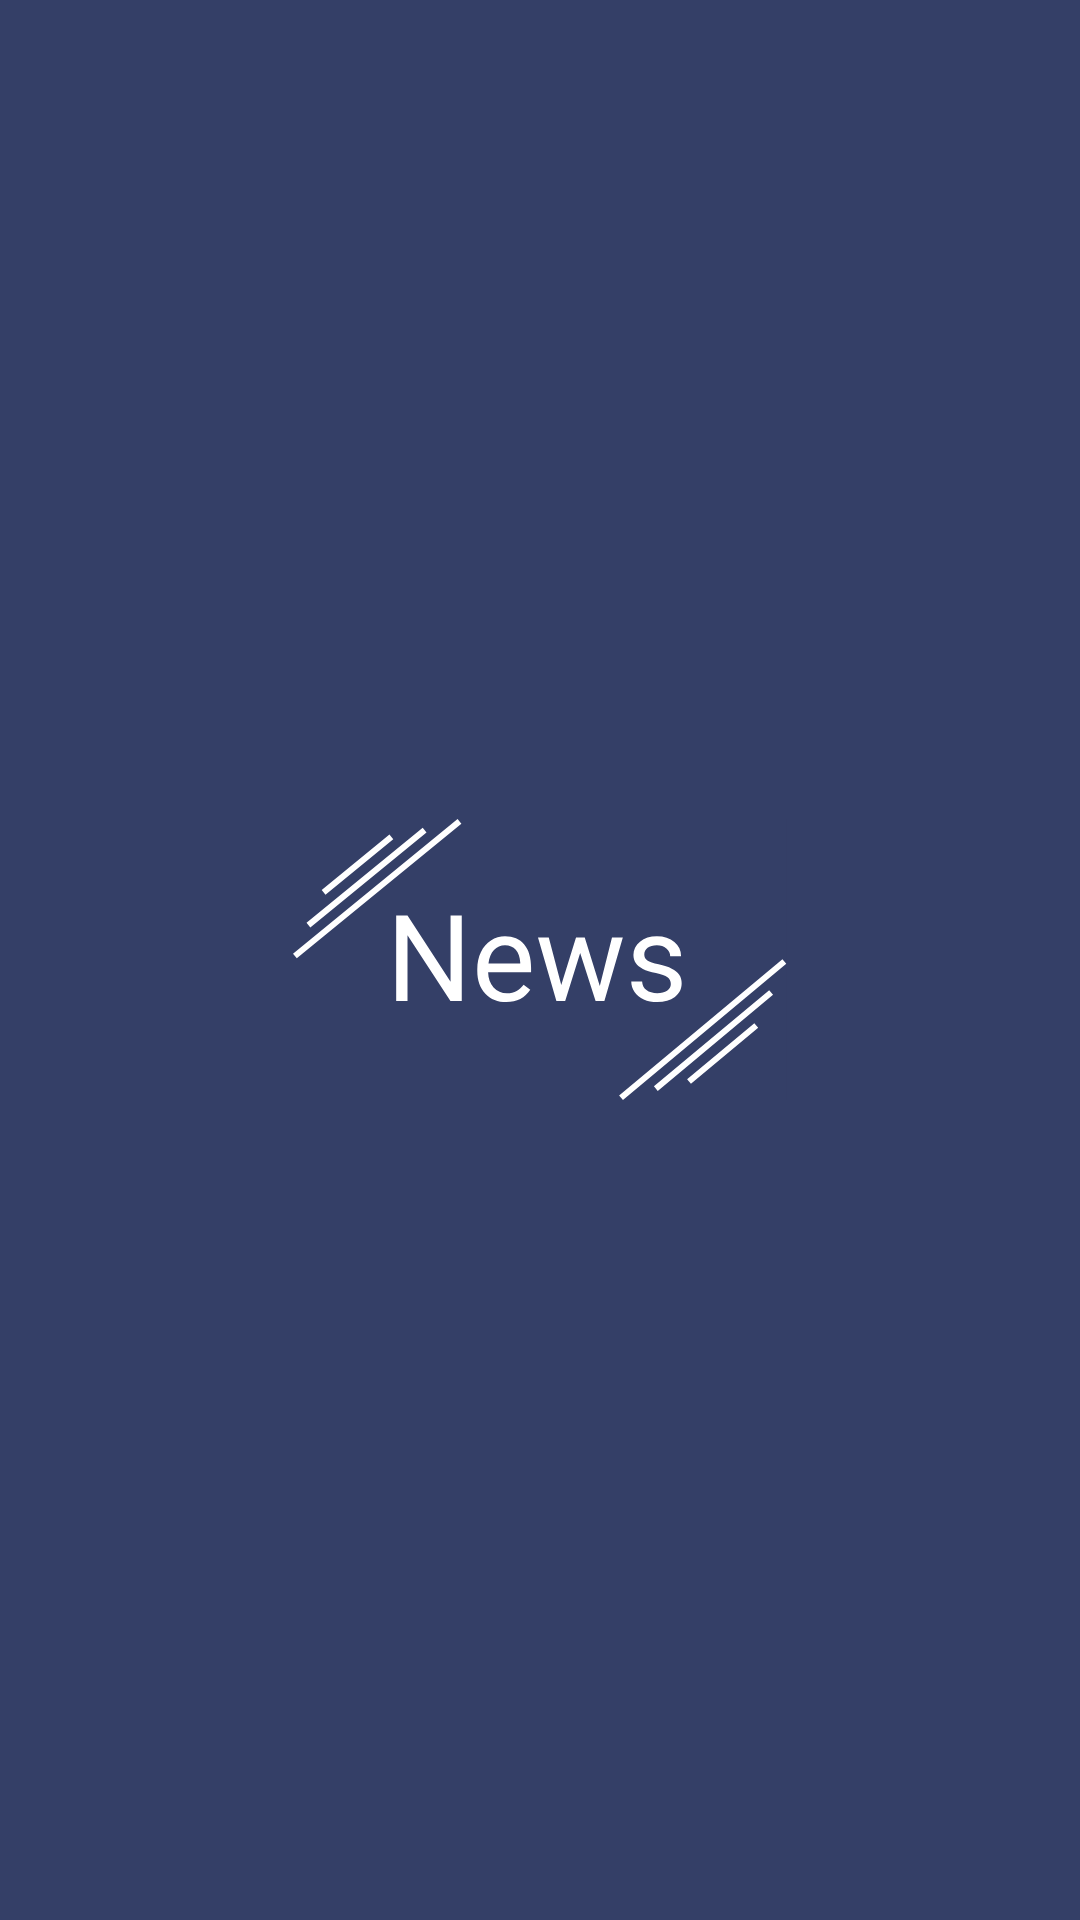

Here is an Android app screen rendered from its layout file. Give the layout XML and the strings, colors and styles it references.
<!-- AndroidManifest.xml: application theme Theme.NewsApp -->
<!-- res/layout/fragment_splash_screen.xml -->
<?xml version="1.0" encoding="utf-8"?>
<androidx.constraintlayout.widget.ConstraintLayout
    xmlns:android="http://schemas.android.com/apk/res/android"
    android:layout_width="match_parent"
    android:layout_height="match_parent"
    android:background="@color/dark_background"
    xmlns:app="http://schemas.android.com/apk/res-auto">

    <ImageView
        android:layout_width="wrap_content"
        android:layout_height="wrap_content"
        app:layout_constraintTop_toTopOf="parent"
        app:layout_constraintBottom_toBottomOf="parent"
        app:layout_constraintStart_toStartOf="parent"
        app:layout_constraintEnd_toEndOf="parent"
        android:src="@drawable/ic_news"/>

</androidx.constraintlayout.widget.ConstraintLayout>
<!-- resources referenced by this layout -->
<resources>
  <color name="dark_background">#343F67</color>
  <!-- drawable ic_news: vector/xml drawable (drawable, 3052 chars, omitted) -->
  <style name="Theme.NewsApp" parent="Theme.MaterialComponents.Light.NoActionBar">
          
         <item name="colorPrimary">@color/purple_500</item>
          <item name="colorPrimaryVariant">@color/purple_700</item>
          <item name="colorOnPrimary">@color/white</item>
          
          <item name="colorSecondary">@color/teal_200</item>
          <item name="colorSecondaryVariant">@color/teal_700</item>
          <item name="colorOnSecondary">@color/black</item>
          
          <item name="android:statusBarColor" tools:targetApi="l">?attr/colorPrimaryVariant</item>
          
      </style>
  <color name="purple_500">#FF6200EE</color>
  <color name="purple_700">#FF3700B3</color>
  <color name="white">#FFFFFFFF</color>
  <color name="teal_200">#FF03DAC5</color>
  <color name="teal_700">#FF018786</color>
  <color name="black">#FF000000</color>
</resources>
